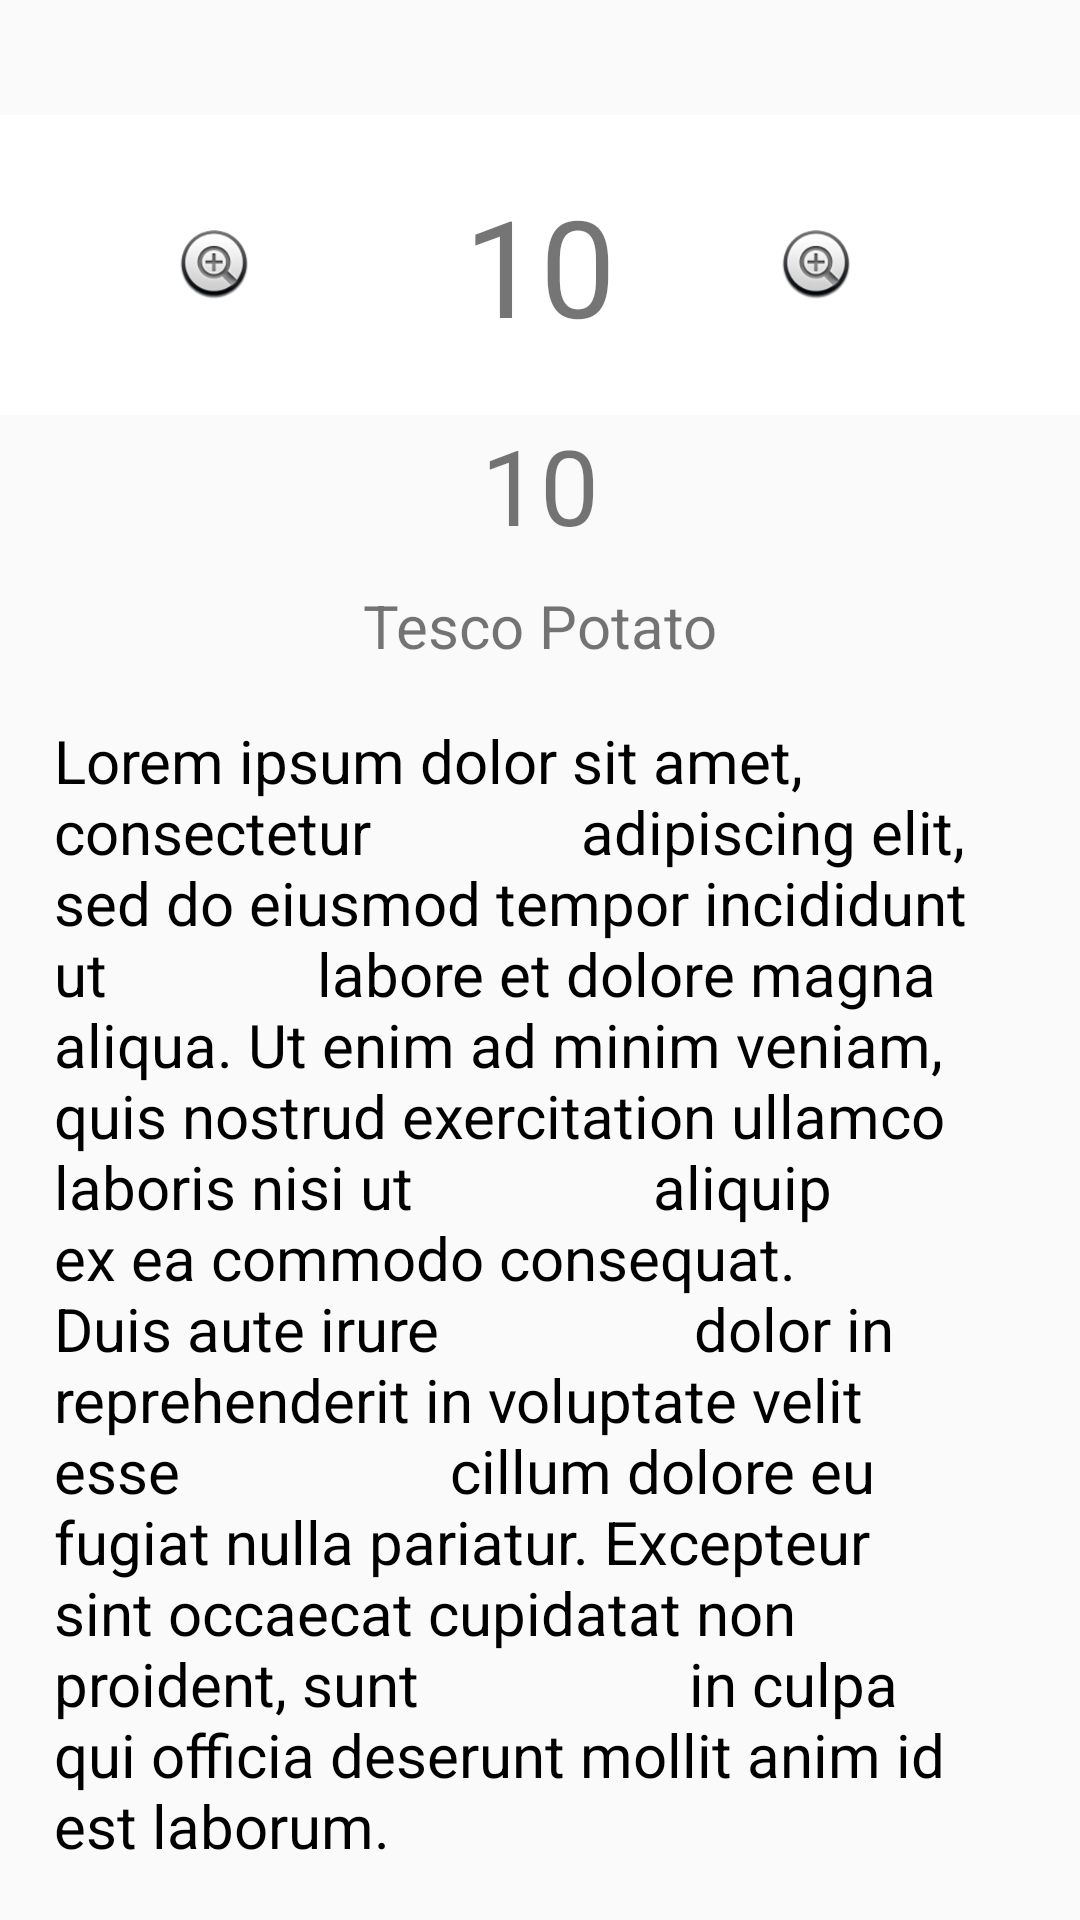

This screen was rendered from an Android layout file. Write that file and the resources it references.
<!-- AndroidManifest.xml: application theme AppTheme -->
<!-- res/layout/activity_main_description_motion_scene_end.xml -->
<?xml version="1.0" encoding="utf-8"?>
<androidx.constraintlayout.widget.ConstraintLayout xmlns:android="http://schemas.android.com/apk/res/android"
    xmlns:app="http://schemas.android.com/apk/res-auto"
    xmlns:tools="http://schemas.android.com/tools"
    android:layout_width="match_parent"
    android:layout_height="match_parent"
    tools:context=".MainActivity">

    <ImageView
        android:id="@+id/header_image"
        android:layout_width="0dp"
        android:layout_height="0dp"
        android:minHeight="@dimen/dimen_dp_100"
        android:scaleType="centerCrop"
        app:layout_constraintBottom_toTopOf="@+id/content_layout"
        app:layout_constraintEnd_toEndOf="parent"
        app:layout_constraintStart_toStartOf="parent"
        app:layout_constraintTop_toTopOf="parent"
        app:srcCompat="@mipmap/himalayas" />



    <LinearLayout
        android:id="@+id/detail_quantity_ll"
        android:layout_width="match_parent"
        android:layout_height="@dimen/dimen_dp_100"
        android:background="@android:color/white"
        android:gravity="center"
        android:orientation="horizontal"
        android:tag="sticky"
        android:visibility="visible"
        app:layout_constraintBottom_toBottomOf="@+id/header_image"
        app:layout_constraintEnd_toEndOf="parent"
        app:layout_constraintStart_toStartOf="parent">


        <ImageView
            android:id="@+id/detail_remove_item"
            android:layout_width="@dimen/dimen_dp_50"
            android:layout_height="@dimen/dimen_dp_50"
            android:padding="@dimen/dimen_dp_5"
            android:src="@android:drawable/btn_plus" />

        <TextView
            android:id="@+id/detail_quantity"
            android:layout_width="wrap_content"
            android:layout_height="wrap_content"
            android:layout_marginLeft="@dimen/dimen_dp_50"
            android:layout_marginRight="@dimen/dimen_dp_50"
            android:text="10"
            android:textSize="45sp" />

        <ImageView
            android:id="@+id/detail_add_item"
            android:layout_width="@dimen/dimen_dp_50"
            android:layout_height="@dimen/dimen_dp_50"
            android:padding="@dimen/dimen_dp_5"
            android:src="@android:drawable/btn_plus" />

    </LinearLayout>

    <LinearLayout
        android:id="@+id/content_layout"
        android:layout_width="0dp"
        android:layout_height="wrap_content"
        android:orientation="vertical"
        app:layout_constraintBottom_toBottomOf="parent"
        app:layout_constraintEnd_toEndOf="parent"
        app:layout_constraintStart_toStartOf="parent">

        <TextView
            android:id="@+id/detail_dollar_amount"
            android:layout_width="match_parent"
            android:layout_height="wrap_content"
            android:gravity="center"
            android:text="10"
            android:textSize="@dimen/dimen_sp_35" />

        <TextView
            android:id="@+id/detail_item_name"
            android:layout_width="match_parent"
            android:layout_height="wrap_content"
            android:layout_below="@+id/detail_quantity_detail_ll"
            android:layout_marginTop="@dimen/dimen_dp_10"
            android:gravity="center"
            android:text="Tesco Potato"
            android:textSize="@dimen/dimen_sp_20" />

        <TextView
            android:id="@+id/description"
            android:layout_width="match_parent"
            android:layout_height="wrap_content"
            android:padding="@dimen/dimen_sp_18"
            android:text="Lorem ipsum dolor sit amet, consectetur
             adipiscing elit, sed do eiusmod tempor incididunt ut
             labore et dolore magna aliqua. Ut enim ad minim veniam,
              quis nostrud exercitation ullamco laboris nisi ut
               aliquip ex ea commodo consequat. Duis aute irure
                dolor in reprehenderit in voluptate velit esse
                 cillum dolore eu fugiat nulla pariatur. Excepteur
                 sint occaecat cupidatat non proident, sunt
                 in culpa qui officia deserunt mollit anim id
                  est laborum.
       "
            android:textColor="@android:color/black"
            android:textSize="@dimen/dimen_sp_20" />
    </LinearLayout>
</androidx.constraintlayout.widget.ConstraintLayout>
<!-- resources referenced by this layout -->
<resources>
  <dimen name="dimen_dp_10">10dp</dimen>
  <dimen name="dimen_dp_100">100dp</dimen>
  <dimen name="dimen_dp_5">5dp</dimen>
  <dimen name="dimen_dp_50">50dp</dimen>
  <dimen name="dimen_sp_18">18dp</dimen>
  <dimen name="dimen_sp_20">20sp</dimen>
  <dimen name="dimen_sp_35">35sp</dimen>
  <!-- mipmap himalayas: png bitmap (drawable-xhdpi, 128354 bytes) -->
  <style name="AppTheme" parent="Theme.AppCompat.Light.NoActionBar">
          
          <item name="colorPrimary">@color/colorPrimary</item>
          <item name="colorPrimaryDark">@color/colorPrimaryDark</item>
          <item name="colorAccent">@color/colorAccent</item>
          <item name="android:windowTranslucentStatus">true</item>
      </style>
  <color name="colorPrimary">#6200EE</color>
  <color name="colorPrimaryDark">#3700B3</color>
  <color name="colorAccent">#03DAC5</color>
</resources>
